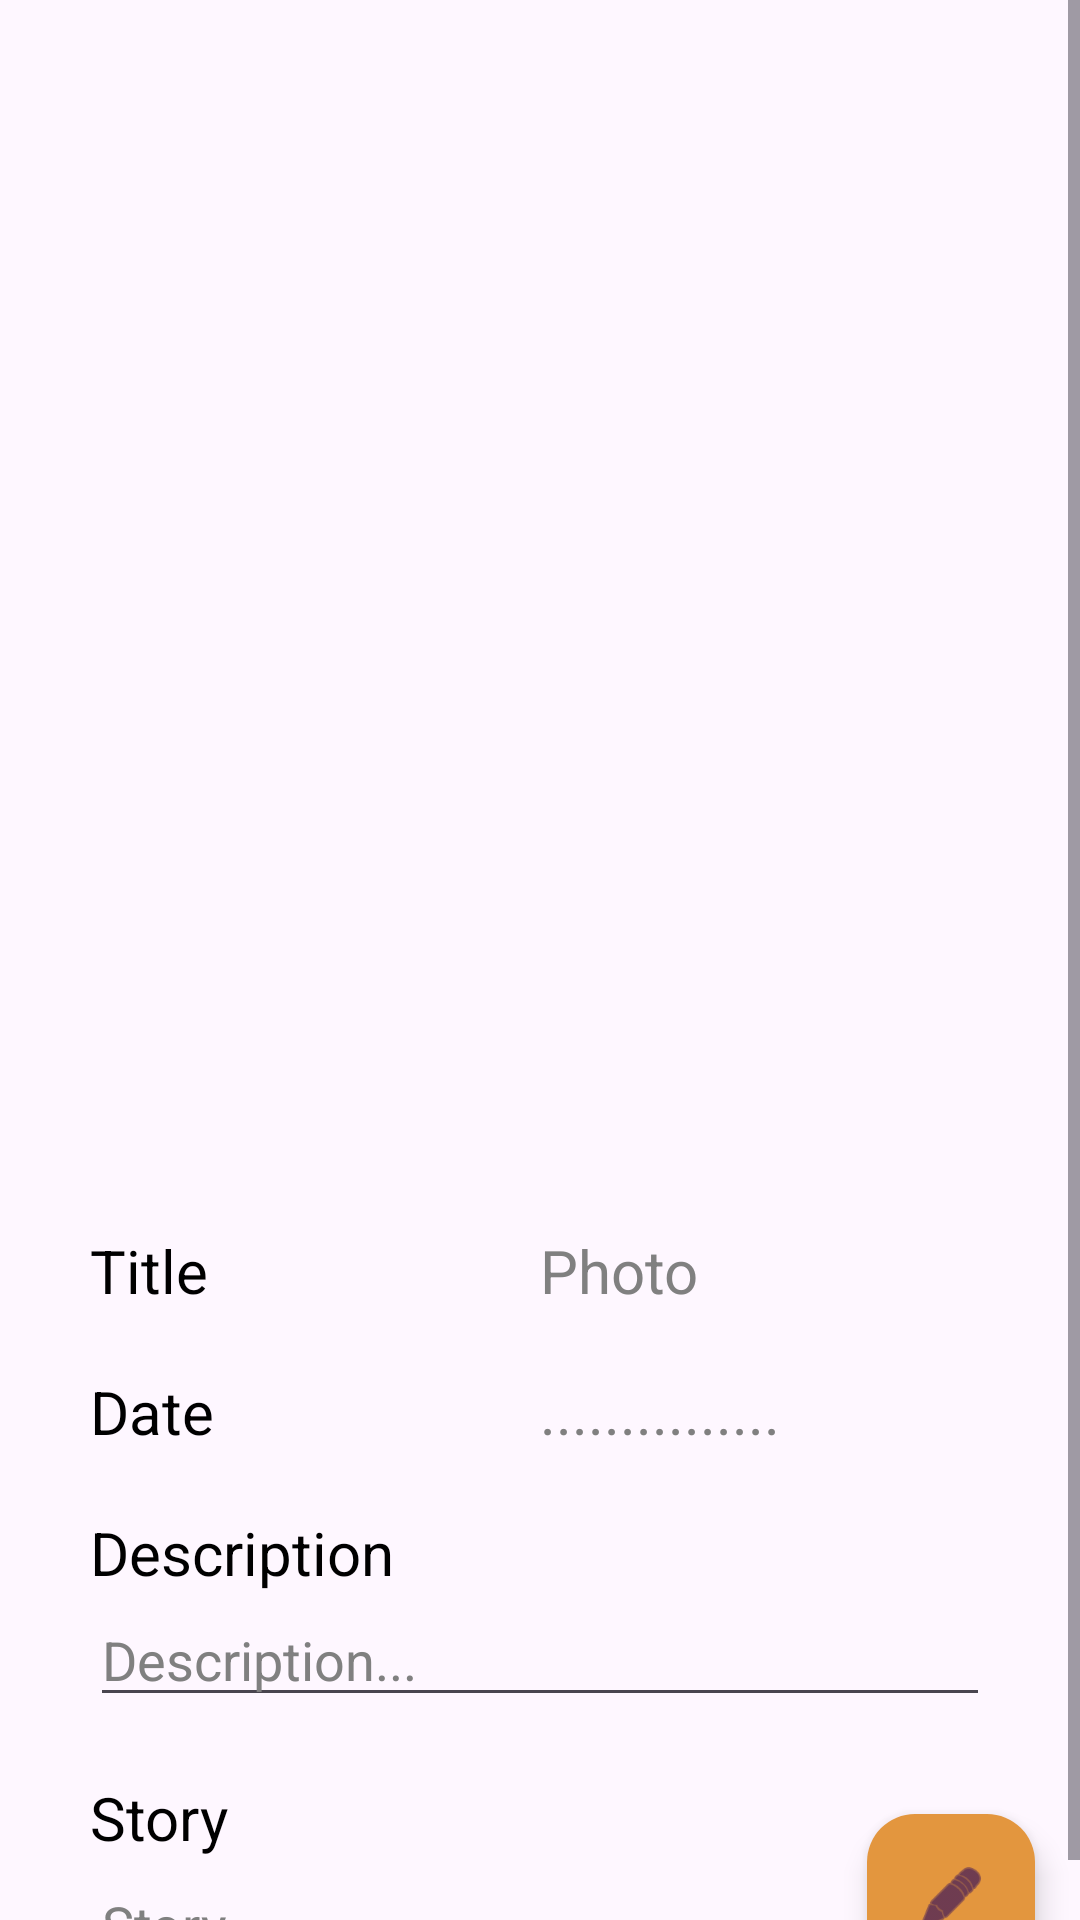

Android layout source for this screen:
<!-- AndroidManifest.xml: application theme Theme.TUBES -->
<!-- res/layout/fragment_detail.xml -->
<?xml version="1.0" encoding="utf-8"?>
<ScrollView xmlns:android="http://schemas.android.com/apk/res/android"
    android:layout_width="match_parent"
    android:layout_height="match_parent">


    <RelativeLayout

        android:layout_width="match_parent"
        android:layout_height="match_parent">

        <ImageView
            android:id="@+id/iv_photo_detail"
            android:layout_width="match_parent"
            android:layout_height="390dp"
            android:layout_centerHorizontal="true"
            android:adjustViewBounds="true"
            android:scaleType="centerCrop" />

        <LinearLayout
            android:id="@+id/ll_file"
            android:layout_width="match_parent"
            android:layout_height="wrap_content"
            android:layout_below="@id/iv_photo_detail">

            <TextView
                android:id="@+id/text_title"
                android:layout_width="match_parent"
                android:layout_height="wrap_content"
                android:layout_marginLeft="30dp"
                android:layout_marginTop="20dp"
                android:layout_weight="1"
                android:fontFamily="sans-serif-thin"
                android:text="@string/title2"
                android:textColor="@color/black"
                android:textSize="20dp"
                android:textStyle="bold" />

            <TextView
                android:id="@+id/photo_name"
                android:layout_width="match_parent"
                android:layout_height="wrap_content"
                android:layout_marginTop="20dp"
                android:layout_marginRight="30dp"
                android:layout_weight="1"
                android:fontFamily="sans-serif-thin"
                android:hint="Photo"
                android:textColor="@color/black"
                android:textColorHint="@color/gray"
                android:textSize="20dp"
                android:textStyle="bold" />

        </LinearLayout>

        <LinearLayout
            android:id="@+id/ll_date"
            android:layout_width="match_parent"
            android:layout_height="wrap_content"
            android:layout_below="@id/ll_file">

            <TextView
                android:id="@+id/text_date"
                android:layout_width="match_parent"
                android:layout_height="wrap_content"
                android:layout_marginLeft="30dp"
                android:layout_marginTop="20dp"
                android:layout_weight="1"
                android:fontFamily="sans-serif-thin"
                android:text="Date"
                android:textColor="@color/black"
                android:textSize="20dp"
                android:textStyle="bold" />

            <TextView
                android:id="@+id/date_taken"
                android:layout_width="match_parent"
                android:layout_height="wrap_content"
                android:layout_marginTop="20dp"
                android:layout_marginRight="30dp"
                android:layout_weight="1"
                android:fontFamily="sans-serif-thin"
                android:hint="@string/hint_detail"
                android:textColor="@color/black"
                android:textColorHint="@color/gray"
                android:textSize="20dp"
                android:textStyle="bold" />

        </LinearLayout>

        <TextView
            android:id="@+id/text_description"
            android:layout_width="wrap_content"
            android:layout_height="wrap_content"
            android:layout_below="@id/ll_date"
            android:layout_marginLeft="30dp"
            android:layout_marginTop="20dp"
            android:fontFamily="sans-serif-thin"
            android:text="@string/description_det"
            android:textColor="@color/black"
            android:textSize="20dp"
            android:textStyle="bold" />

        <EditText
            android:id="@+id/et_description"
            android:layout_width="match_parent"
            android:layout_height="wrap_content"
            android:layout_below="@id/text_description"
            android:layout_marginLeft="30dp"
            android:layout_marginRight="30dp"
            android:hint="@string/description_det_hint"
            android:textColor="@color/black"
            android:textColorHint="@color/gray" />

        <TextView
            android:id="@+id/text_story"
            android:layout_width="wrap_content"
            android:layout_height="wrap_content"
            android:layout_below="@id/et_description"
            android:layout_marginLeft="30dp"
            android:layout_marginTop="20dp"
            android:fontFamily="sans-serif-thin"
            android:text="Story"
            android:textColor="@color/black"
            android:textSize="20dp"
            android:textStyle="bold" />


        <EditText
            android:id="@+id/et_story"
            android:layout_width="match_parent"
            android:layout_height="wrap_content"
            android:layout_below="@id/text_story"
            android:layout_marginLeft="30dp"
            android:layout_marginRight="30dp"
            android:hint="@string/story"
            android:textColor="@color/black"
            android:textColorHint="@color/gray" />


        <com.google.android.material.floatingactionbutton.FloatingActionButton
            android:id="@+id/btn_edit"

            android:layout_width="wrap_content"
            android:layout_height="wrap_content"
            android:layout_alignParentEnd="true"
            android:layout_alignParentBottom="true"
            android:layout_marginStart="15dp"
            android:layout_marginTop="15dp"
            android:layout_marginEnd="15dp"
            android:layout_marginBottom="15dp"
            android:backgroundTint="@color/orange"
            android:src="@android:drawable/ic_menu_edit" />


    </RelativeLayout>
</ScrollView>
<!-- resources referenced by this layout -->
<resources>
  <color name="black">#FF000000</color>
  <color name="gray">#808080</color>
  <color name="orange">#E3963E</color>
  <string name="description_det">Description</string>
  <string name="description_det_hint">Description...</string>
  <string name="hint_detail">...............</string>
  <string name="story">Story...</string>
  <string name="title2">Title</string>
  <style name="Theme.TUBES" parent="Base.Theme.TUBES" />
  <style name="Base.Theme.TUBES" parent="Theme.Material3.DayNight.NoActionBar">
          
          
  
  
      </style>
</resources>
